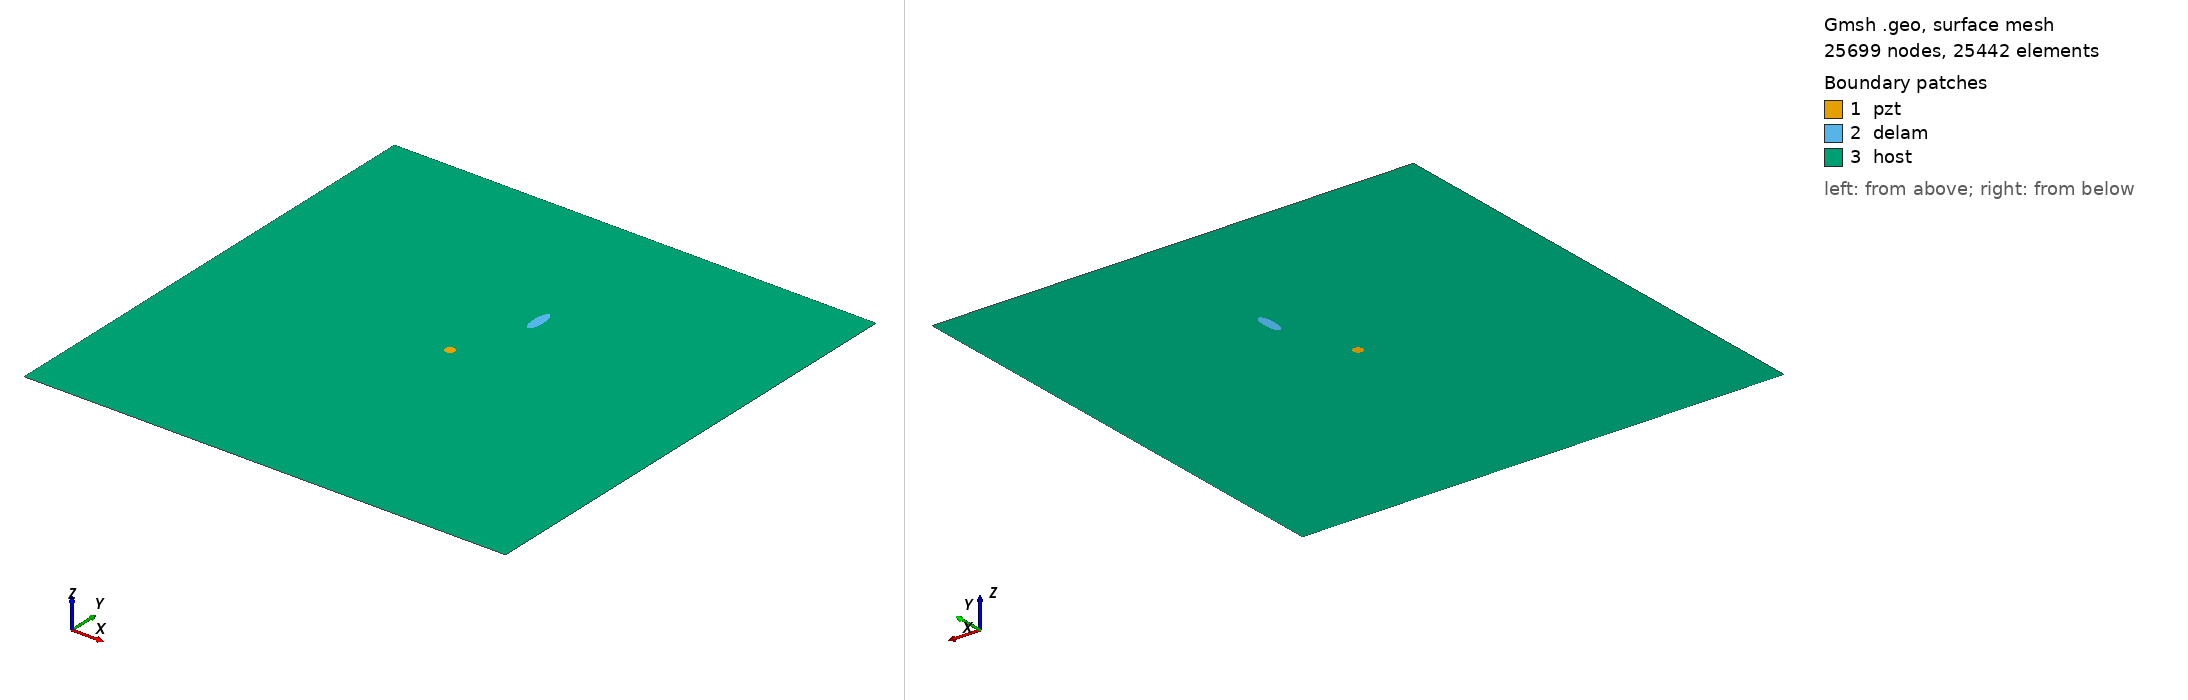

Gmsh geometry script, surface-meshed: 25699 nodes, 25442 surface elements. Boundary patches (legend numbers): 1 pzt, 2 delam, 3 host. Left view from above one corner, right view from below the opposite corner. Legend entries are the model's physical surfaces. The drawing asked Gmsh for element sizes between 1% and 20% of the model's largest extent; the script's own settings can give other sizes.

=== delam1_position_no_66_a_15mm_b_5mm_angle_90.geo (drawn) ===
SetFactory("OpenCASCADE");
L=0.500000; 
W=0.500000; 
a=0.015000; 
b=0.005000; 
x=0.277778; 
y=0.333333; 
alpha=0.500000 *Pi; 
r=0.005000; 
xpzt=0.250000; 
ypzt=0.250000; 
//+
Point(1) = {0, 0, 0, 1.0};
//+
Point(2) = {L, 0, 0, 1.0};
//+
Point(3) = {L, W, 0, 1.0};
//+
Point(4) = {0, W, 0, 1.0};
//+
Line(1) = {1, 2};
//+
Line(2) = {2, 3};
//+
Line(3) = {3, 4};
//+
Line(4) = {4, 1};
//+
Circle(5) = {xpzt, ypzt, -0, r, 0, 2*Pi};
//+
Ellipse(6) = {x, y, -0, a, b, 0, 2*Pi};
//+
Rotate {{0, 0, 1}, {x, y, 0}, alpha} {
  Curve{6}; 
}
//+
Curve Loop(1) = {4, 1, 2, 3};
//+
Curve Loop(2) = {6};
//+
Curve Loop(3) = {5};
//+
Curve Loop(4) = {6};
//+
Curve Loop(5) = {5};
//+
Plane Surface(1) = {5};
//+
Plane Surface(2) = {4};
//+
Plane Surface(3) = {1, 2, 3};
//+
Point(9) = {xpzt, ypzt, 0, 1.0};
//+
Point{9} In Surface {1};// mesh node at centre of pzt
//+
Physical Surface("pzt") = {1};
//+
Physical Surface("delam") = {2};
//+
Physical Surface("host") = {3};

Mesh.Algorithm = 6; // Frontal
Mesh.CharacteristicLengthFactor = 0.080000;
Mesh.CharacteristicLengthMin = 0.001000;
Mesh.CharacteristicLengthMax = 0.200000;
Mesh.RecombineAll = 1; // Apply recombination algorithm
Mesh.SubdivisionAlgorithm = 1; // 1: all quadrangles
Mesh.Smoothing = 1;
